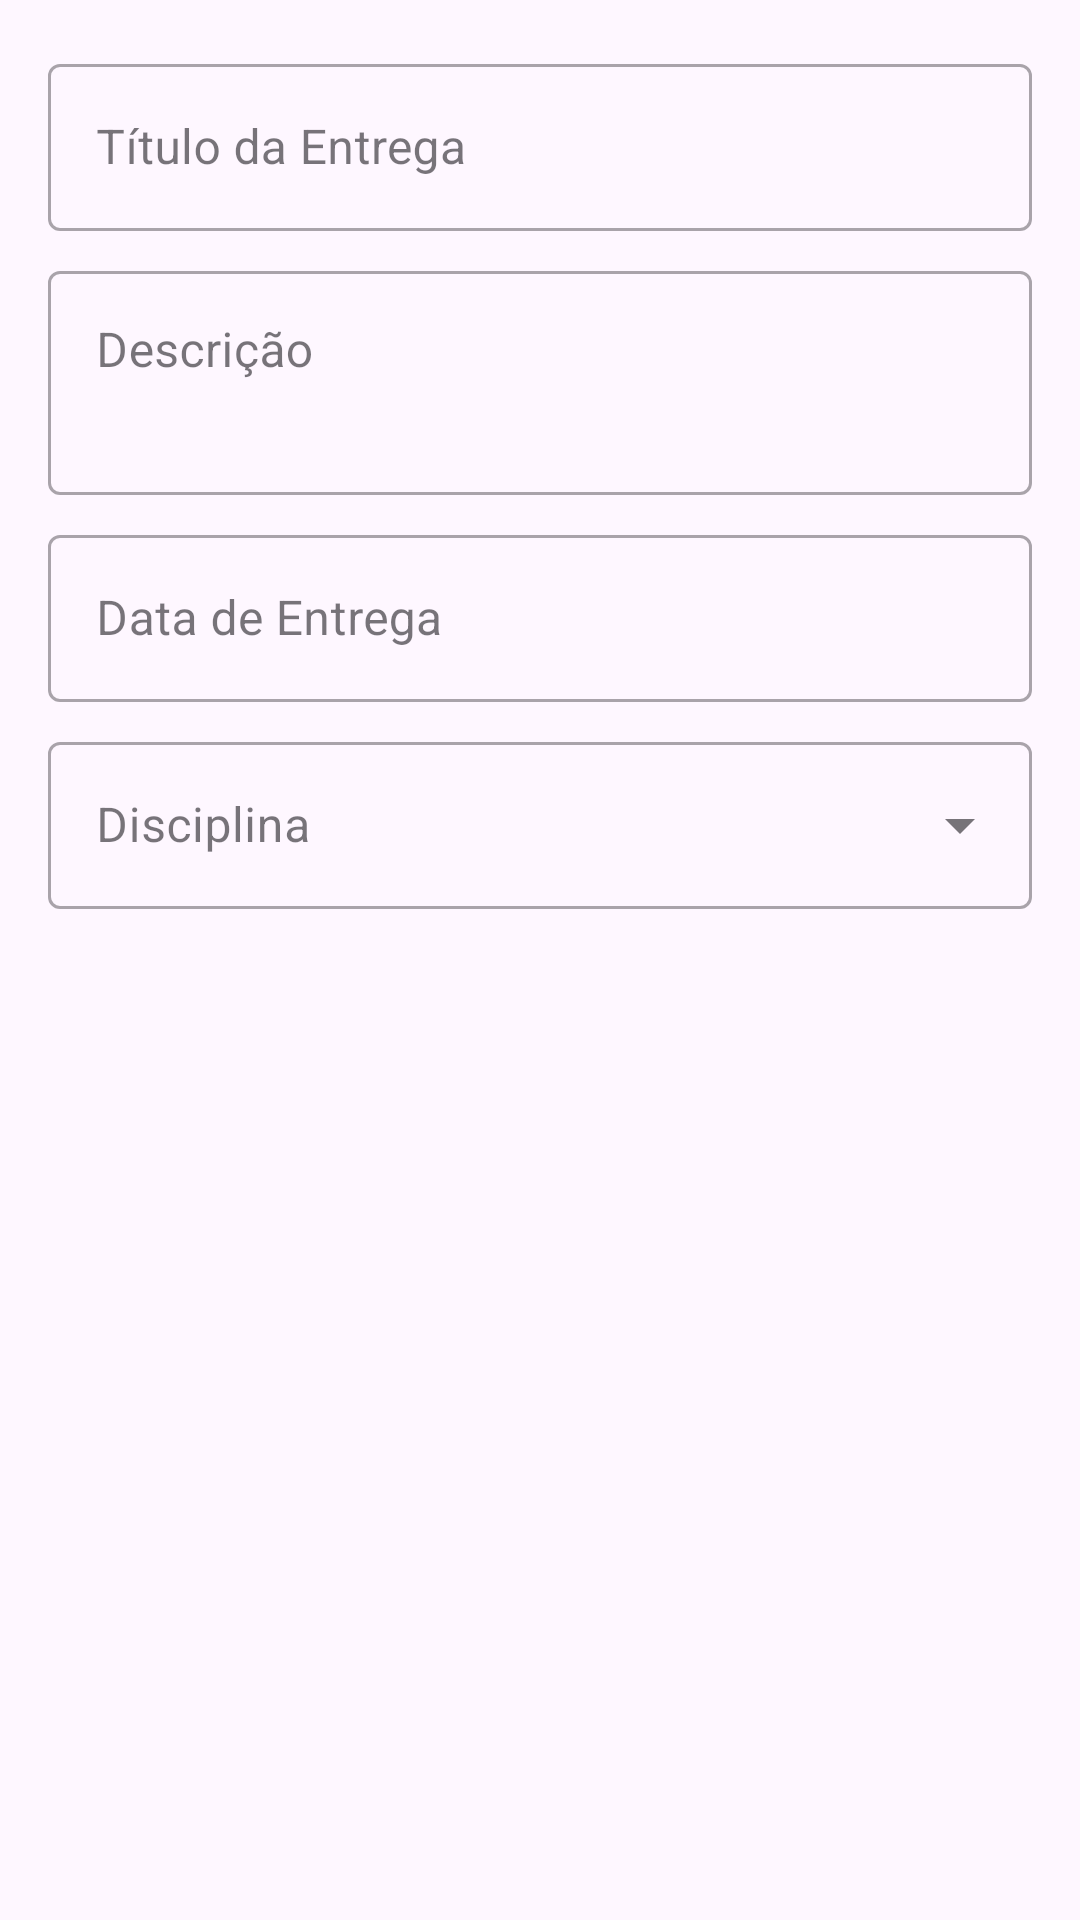

Here is an Android app screen rendered from its layout file. Give the layout XML and the strings, colors and styles it references.
<!-- AndroidManifest.xml: application theme Theme.MyApplication -->
<!-- res/layout/dialog_entrega.xml -->
<?xml version="1.0" encoding="utf-8"?>
<LinearLayout xmlns:android="http://schemas.android.com/apk/res/android"
    xmlns:app="http://schemas.android.com/apk/res-auto"
    android:layout_width="match_parent"
    android:layout_height="wrap_content"
    android:orientation="vertical"
    android:padding="16dp">

    <com.google.android.material.textfield.TextInputLayout
        android:layout_width="match_parent"
        android:layout_height="wrap_content"
        android:layout_marginBottom="8dp"
        android:hint="@string/titulo_entrega"
        style="@style/Widget.MaterialComponents.TextInputLayout.OutlinedBox">

        <com.google.android.material.textfield.TextInputEditText
            android:id="@+id/editTextTitulo"
            android:layout_width="match_parent"
            android:layout_height="wrap_content"
            android:inputType="text"
            android:maxLines="1" />

    </com.google.android.material.textfield.TextInputLayout>

    <com.google.android.material.textfield.TextInputLayout
        android:layout_width="match_parent"
        android:layout_height="wrap_content"
        android:layout_marginBottom="8dp"
        android:hint="@string/descricao"
        style="@style/Widget.MaterialComponents.TextInputLayout.OutlinedBox">

        <com.google.android.material.textfield.TextInputEditText
            android:id="@+id/editTextDescricao"
            android:layout_width="match_parent"
            android:layout_height="wrap_content"
            android:inputType="textMultiLine"
            android:minLines="2"
            android:gravity="top" />

    </com.google.android.material.textfield.TextInputLayout>

    <com.google.android.material.textfield.TextInputLayout
        android:layout_width="match_parent"
        android:layout_height="wrap_content"
        android:layout_marginBottom="8dp"
        android:hint="@string/data_entrega"
        style="@style/Widget.MaterialComponents.TextInputLayout.OutlinedBox">

        <com.google.android.material.textfield.TextInputEditText
            android:id="@+id/editTextDataEntrega"
            android:layout_width="match_parent"
            android:layout_height="wrap_content"
            android:inputType="none"
            android:focusable="false"
            android:clickable="true" />

    </com.google.android.material.textfield.TextInputLayout>

    <com.google.android.material.textfield.TextInputLayout
        android:layout_width="match_parent"
        android:layout_height="wrap_content"
        android:layout_marginBottom="8dp"
        android:hint="@string/disciplina"
        style="@style/Widget.MaterialComponents.TextInputLayout.OutlinedBox.ExposedDropdownMenu">

        <AutoCompleteTextView
            android:id="@+id/autoCompleteDisciplina"
            android:layout_width="match_parent"
            android:layout_height="wrap_content"
            android:inputType="none" />

    </com.google.android.material.textfield.TextInputLayout>

</LinearLayout>
<!-- resources referenced by this layout -->
<resources>
  <string name="data_entrega">Data de Entrega</string>
  <string name="descricao">Descrição</string>
  <string name="disciplina">Disciplina</string>
  <string name="titulo_entrega">Título da Entrega</string>
  <style name="Theme.MyApplication" parent="Base.Theme.MyApplication" />
  <style name="Base.Theme.MyApplication" parent="Theme.Material3.DayNight.NoActionBar">
          
          <item name="colorPrimary">@color/purple_500</item>
          <item name="colorPrimaryVariant">@color/purple_700</item>
          <item name="colorOnPrimary">@color/white</item>
          <item name="colorSecondary">@color/colorAccent</item>
          <item name="colorSecondaryVariant">@color/colorAccent</item>
          <item name="colorOnSecondary">@color/black</item>
          <item name="colorError">@color/colorError</item>
          <item name="colorOnError">@color/white</item>
          <item name="android:statusBarColor">?attr/colorPrimaryVariant</item>
      </style>
  <color name="purple_500">#673AB7</color>
  <color name="purple_700">#512DA8</color>
  <color name="white">#FFFFFFFF</color>
  <color name="colorAccent">#03DAC5</color>
  <color name="black">#FF000000</color>
  <color name="colorError">#B00020</color>
</resources>
